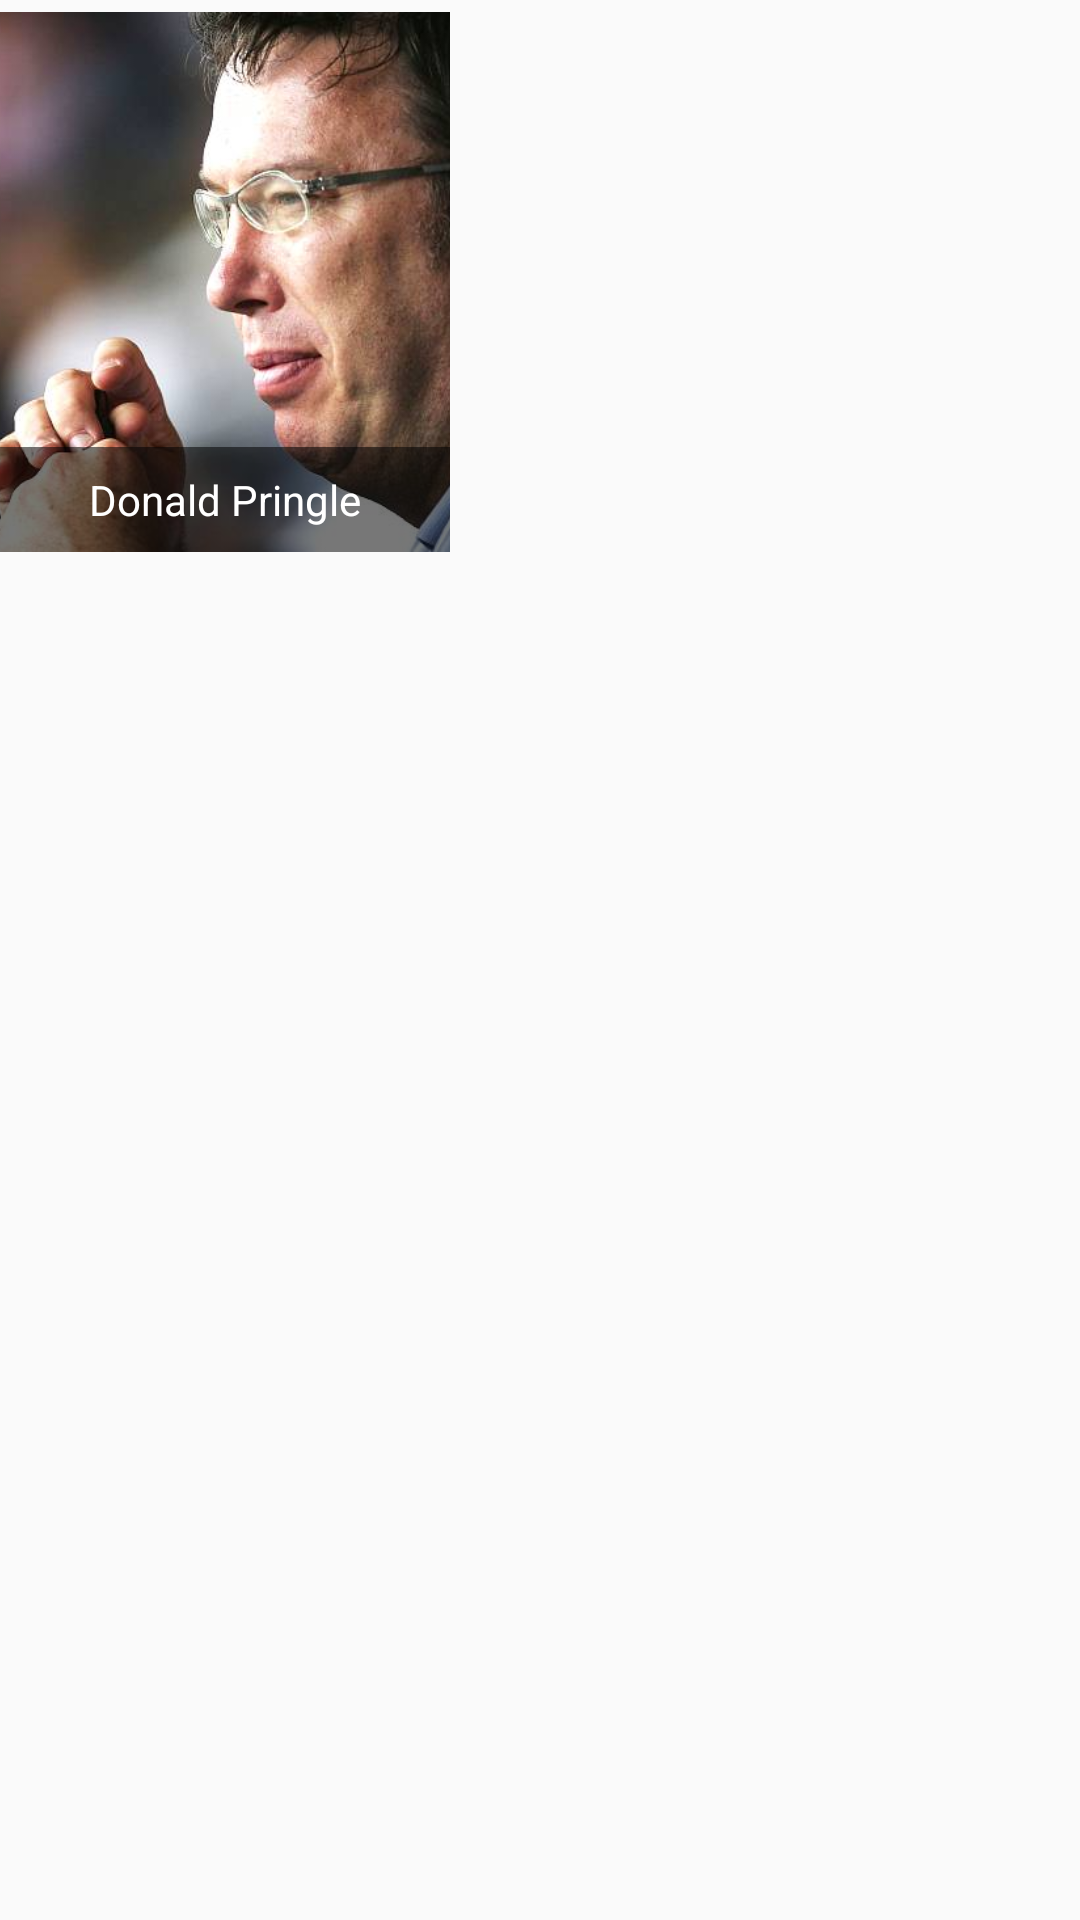

Write the Android layout XML for this screen, with the resource values it uses.
<!-- AndroidManifest.xml: application theme AppTheme -->
<!-- res/layout/players_row.xml -->
<?xml version="1.0" encoding="utf-8"?>
<LinearLayout xmlns:android="http://schemas.android.com/apk/res/android"
    android:layout_width="wrap_content"
    android:layout_height="wrap_content"
    android:orientation="vertical" >
    
    <RelativeLayout 
        android:layout_height="180dp"
        android:layout_width="150dp"
        android:background="#000"
        
        android:layout_marginTop="4dp">

        <ImageView
            android:id="@+id/imageView_image"
            android:layout_width="match_parent"
            android:layout_height="match_parent"
            android:scaleType="centerCrop"
            android:src="@drawable/donals" />

        <TextView
            android:id="@+id/textView1_text"
            android:layout_width="match_parent"
            android:layout_height="wrap_content"
            android:layout_alignParentBottom="true"
            android:layout_alignParentLeft="true"
            android:background="#88000000"
            android:gravity="center"
            android:padding="8dp"
            android:text="Donald Pringle"
            android:textColor="#fff" />

    </RelativeLayout>


</LinearLayout>
<!-- resources referenced by this layout -->
<resources>
  <!-- drawable donals: jpg bitmap (drawable, 28461 bytes) -->
  <style name="AppTheme" parent="Theme.AppCompat.Light">
          
        
          <item name="android:windowNoTitle">true</item>
          <item name="windowActionBar">false</item>
          <item name="android:textColorPrimary">@android:color/white</item>
          <item name="android:textColorSecondary">@android:color/white</item>
          <item name="actionMenuTextColor">@android:color/white</item>
          
      </style>
</resources>
